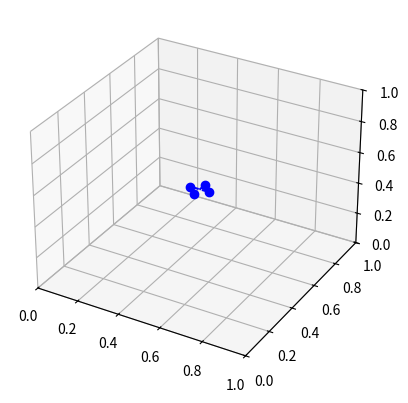

The script that saved this image: (Note: this script raises an exception after producing the figure.)
from mpl_toolkits import mplot3d
import numpy as np
import matplotlib.pyplot as plt
from scipy.integrate import odeint



class quad_rotor:
    def __init__(self):
        self.l = 0.046 #[m], the arm lengths of the quad_rotor
        self.m = 0.030 #[kg], the mass of the quadrotor
        self.moment_inertia = np.array([[1.43e-5, 0, 0],
                                        [0, 1.43e-5, 0],
                                        [0, 0, 2.89e-5]])
        self.state = np.zeros((12, 1))
        self.Rbw = np.identity(3)
        self.kp = np.array([[5, 0, 0],
                            [0, 5, 0],
                            [0, 0, 4.5]]) #5 5 4.5
        self.kd = np.array([[10, 0, 0],
                            [0, 10, 0],
                            [0, 0, 14]]) #10 10 14
        self.kr = np.array([[1000, 0, 0],
                            [0, 1000, 0],
                            [0, 0, 1000]]) #1000 1000 1000
        self.k_omega = np.array([[100, 0, 0],
                                [0, 100, 0],
                                [0, 0, 100]]) #100 100 100
        self.u1 = 0
        self.u2 = np.zeros((3,1))

        self.pre_error_v = np.zeros((3,1))
        self.pre_error_w = np.zeros((3,1))

    def visualization(self, pos):
        #the inputs to the function is the length of the arm of the quad_rotor and the rotation matrix, and the position in the world frame
        fig = plt.figure()
        axs = plt.axes(projection='3d')

        x = np.linspace(0, 12, 100)
        y = np.linspace(0, 12, 100)
        z = np.linspace(0, 12, 100)

        rotor1 = pos + np.dot(np.array([self.l, 0, 0]), self.Rbw)
        rotor2 = pos + np.dot(np.array([0, self.l, 0]), self.Rbw)
        rotor3 = pos + np.dot(np.array([-self.l, 0, 0]), self.Rbw)
        rotor4 = pos + np.dot(np.array([0, -self.l, 0]), self.Rbw)

        rotor1 = rotor1.reshape(3,1)
        rotor2 = rotor2.reshape(3,1)
        rotor3 = rotor3.reshape(3,1)
        rotor4 = rotor4.reshape(3,1)

        x_par1 = np.array([rotor1[0], rotor3[0]])
        y_par1 = np.array([rotor1[1], rotor3[1]])
        z_par1 = np.array([rotor1[2], rotor3[2]])

        x_par2 = np.array([rotor2[0], rotor4[0]])
        y_par2 = np.array([rotor2[1], rotor4[1]])
        z_par2 = np.array([rotor2[2], rotor4[2]])

        axs.axes.set_xlim3d(left=0, right=1)
        axs.axes.set_ylim3d(bottom=0, top=1)
        axs.axes.set_zlim3d(bottom=0, top=1)

        plt.plot(x_par1.flatten(), y_par1.flatten(), z_par1.flatten(), 'bo', linestyle='--')
        plt.plot(x_par2.flatten(), y_par2.flatten(), z_par2.flatten(), 'bo', linestyle='--')

        plt.show()

    def dynamics(self, y0, t):
        #state space X = [x, y, z, dot_x, dot_y, dot_z, phi, theta, psi, angx, angy, angz].T
                        #[0, 1, 2, 3    , 4    , 5    , 6  , 7    , 8  , 9   , 10  , 11]

        R11 = (np.cos(self.state[8])*np.cos(self.state[7])) - (np.sin(self.state[6]*np.sin(self.state[8])*np.sin(self.state[7]))) #c(psi)c(theta) - s(phi)s(psi)s(theta)
        R12 = -np.cos(self.state[6])*np.sin(self.state[8])                                                         #-c(phi)s(psi)
        R13 = (np.cos(self.state[8])*np.sin(self.state[7])) + (np.cos(self.state[7])*np.sin(self.state[6])*np.sin(self.state[8])) #c(psi)s(theta) - c(theta)s(phi)s(psi)

        R21 = (np.cos(self.state[7])*np.sin(self.state[8])) + (np.cos(self.state[8])*np.sin(self.state[6])*np.sin(self.state[7])) #c(theta)s(psi) + c(psi)s(phi)s(theta)
        R22 = np.cos(self.state[6])*np.cos(self.state[8])                                                          #c(phi)c(psi)
        R23 = (np.sin(self.state[8])*np.sin(self.state[7])) - (np.cos(self.state[8])*np.cos(self.state[7])*np.sin(self.state[6])) #s(psi)s(theta) - c(psi)c(theta)s(phi)

        R31 = -np.cos(self.state[6])*np.sin(self.state[7])                                                         #-c(phi)s(theta)
        R32 = np.sin(self.state[6])                                                                           #s(phi)
        R33 = np.cos(self.state[6])*np.cos(self.state[7])                                                          #c(phi)c(theta)

        Rwb = np.array([[R11, R12, R13],
                        [R21, R22, R23],
                        [R31, R32, R33]])

        self.Rbw = Rwb.reshape(3,3)
        # print(self.Rbw)

        gravity_comp = (np.dot((1/self.m), np.array([0, 0, -self.m * 9.8]))).reshape((3,1))
        thrust_comp = (1/self.m) * np.dot(self.Rbw, np.array([0, 0, self.u1])).reshape((3,1))
        accel = gravity_comp + thrust_comp

        inv_moment_inertia = np.linalg.inv(self.moment_inertia)
        ang_vel_input = np.array([y0[9], y0[10], y0[11]]).reshape(3,1)
        moment_comp = np.dot(self.moment_inertia, ang_vel_input)


        moment_cross = np.cross(ang_vel_input, moment_comp, axis=0)

        ang_accel = np.dot(inv_moment_inertia,(self.u2.reshape(3,1) - moment_cross))

        ang_vel_matrix = np.array([[np.cos(y0[7]), 0, -np.cos(y0[6])*np.sin(y0[7])],
                                    [0              ,1, np.sin(y0[6])],
                                    [np.sin(y0[7]),0, np.cos(y0[6])*np.cos(y0[7])]], dtype='float')

        ang_vel = np.dot(np.linalg.inv(ang_vel_matrix), np.array([y0[9], y0[10], y0[11]]))


        vel = np.array([y0[3],  y0[4], y0[5]]).reshape(3,1)

        state_dot = np.concatenate((vel, accel.reshape(1,3), ang_vel.reshape(1,3), ang_accel.reshape(1,3)), axis=None)
        state_dot = state_dot.astype(float).reshape(-1)
        # print('y0 : ',y0)
        pos = y0[0:3]
        # self.visualization(pos.reshape(1,3))
        return state_dot

    def controller(self, des_pos, des_vel, des_accel, des_yaw, des_yaw_rate):
        pos = np.array([self.state[0], self.state[1], self.state[2]]).reshape(3,1)
        vel = np.array([self.state[3], self.state[4], self.state[5]]).reshape(3,1)

        error_pos = pos - des_pos.reshape(3,1)
        error_vel = vel - des_vel.reshape(3,1)

        # a_cmd = des_accel.reshape(3,1) - np.dot(self.kd, error_vel) - np.dot(self.kp, error_pos)
        a_cmd = des_accel - self.PD_pv(error_vel, self.pre_error_v, error_pos, 0.1)

        u1 = self.m*(a_cmd[2] + 9.8)

        eta = np.array([self.state[6], self.state[7], self.state[8]]).reshape(3,1)

        phi_des = -((a_cmd[1]*np.cos(des_yaw)) - (a_cmd[0]*np.sin(des_yaw)))/(9.8*(np.cos(des_yaw)**2 + np.sin(des_yaw)**2))
        theta_des = a_cmd[0] - (((a_cmd[1]*np.cos(des_yaw)) + (a_cmd[0]*np.sin(des_yaw)))/(9.8*np.cos(des_yaw)))
        eta_des = np.array([phi_des, theta_des, des_yaw]).reshape(3,1)
        error_R = eta - eta_des

        omega = np.array([self.state[9], self.state[10], self.state[11]]).reshape(3,1)
        omega_des = np.array([0, 0, des_yaw_rate]).reshape(3,1)

        error_omega = omega - omega_des

        # u2 = np.dot(np.identity(3), (-np.dot(self.kr, error_R)-np.dot(self.k_omega, error_omega)))
        u2 = np.dot(np.identity(3), -self.PD_rw(error_omega, self.pre_error_w, error_R, 0.1))
        return [u1, u2]

    def PD_pv(self, error_v, pre_error_v, error_p,  dt):

        pout = np.dot(self.kp, error_p)
        dout = np.dot(self.kd, (error_v - pre_error_v)) / dt
        self.pre_error_v = error_v
        return pout + dout

    def PD_rw(self, error_w, pre_error_w, error_r,  dt):

        pout = np.dot(self.k_omega, error_r)
        dout = np.dot(self.k_omega, (error_w - pre_error_w)) / dt
        self.pre_error_w = error_w
        return pout + dout

    def trajectory_planner(self, q0, qh, zt, T):
        #begin at start position q0, that gives desired position and orientation
        x_real = self.state[0]
        y_real = self.state[1]
        z_real = self.state[2]

        x_des = q0[0]
        y_des = q0[1]
        z_des = q0[2]

        self.state[0:3] = q0[0:3]
        self.state[6:9] = q0[3:6]
        pos = self.state[0:3]
        pos = pos.reshape(1,3)
        self.visualization(pos.reshape(1,3))

        #take off
        #discretize the distance
        take_off_time = np.linspace(1, 10, 10)
        delta_pos = zt / len(take_off_time)
        for i in range(len(take_off_time)):
            self.state[0:3] = self.state[0:3] + np.array([0, 0, delta_pos]).reshape(3,1)

            x_des = self.state[0]
            y_des = self.state[1]
            z_des = self.state[2]

            [self.u1, self.u2] = self.controller((self.state[0:3]), self.state[4:7], np.zeros((3, 1)), 0, 0)
            t = np.linspace(0, 5, 2)
            sol = odeint(self.dynamics, self.state.reshape(-1), t)
            # print(sol)
            pos = sol[1][0:3]
            x_real = np.append(x_real, pos[0])
            y_real = np.append(y_real, pos[1])
            z_real = np.append(z_real, pos[2])
            self.visualization(pos)

        #hover
        des_pos = self.state[0:3]
        des_vel = np.zeros((3,1))
        des_accel = np.zeros((3,1))
        des_yaw = 0
        des_yaw_rate = 0
        [self.u1, self.u2] = self.controller(self.state[0:3], self.state[4:7], des_accel, 0,  0)
        # print(self.u1, )
        t = np.linspace(0, T, 10)
        sol = odeint(self.dynamics, self.state.reshape(-1), t)
        # print('sol',sol)
        pos = sol[1][0:3]
        # print('pos',pos)

        x_des = des_pos[0]
        y_des = des_pos[1]
        z_des = des_pos[2]

        x_real = np.append(x_real, pos[0])
        y_real = np.append(y_real, pos[1])
        z_real = np.append(z_real, pos[2])
        self.visualization(pos.reshape(1,3))

        #land
        take_off_time = np.linspace(1, 10, 10)
        delta_pos = zt / len(take_off_time)
        for i in range(len(take_off_time)):
            self.state[0:3] = self.state[0:3] - np.array([0, 0, delta_pos]).reshape(3,1)

            x_des = self.state[0]
            y_des = self.state[1]
            z_des = self.state[2]

            [self.u1, self.u2] = self.controller((self.state[0:3]), self.state[4:7], np.zeros((3, 1)), 0, 0)
            t = np.linspace(0, 5, 2)
            sol = odeint(self.dynamics, self.state.reshape(-1), t)
            # print(sol)
            pos = sol[1][0:3]
            x_real = np.append(x_real, pos[0])
            y_real = np.append(y_real, pos[1])
            z_real = np.append(z_real, pos[2])
            self.visualization(pos)

        fig, (ax1, ax2, ax3) = plt.subplots(3, 1)
        ax1.plot(x_real)
        ax1.plot(x_des)

        ax2.plot(y_real)
        ax2.plot(y_des)

        ax3.plot(z_real)
        ax3.plot(z_des)
        plt.show()


def main():
    q0 = np.array([0.5, 0.5, 0.5, 0, 0, 0]).reshape(6,1)
    qh = np.array([1, 1, 1, 0, 0, 0]).reshape(6,1)
    zt = 0.5
    T = 4

    q = quad_rotor()
    q.trajectory_planner(q0, qh, zt, T)


if __name__== "__main__":
    main()
